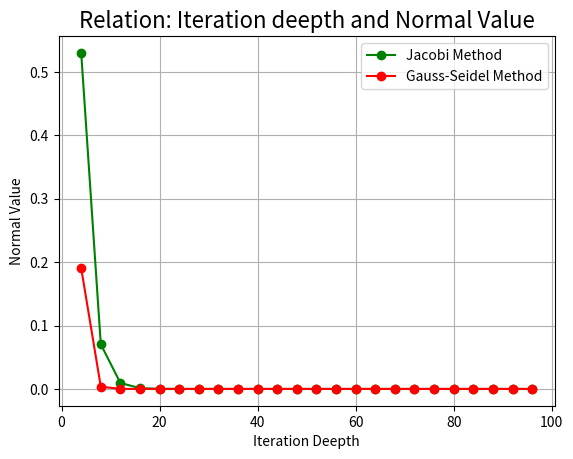

Source code (Python):
"""filename: 4.4 Plot.py"""

import matplotlib.pyplot as pl
import numpy as np

class Matrix:
    """Abatrct class representing a Matrix.
    
    The internal structure is a two dimension list.
    """
    def __init__(self,m,n,mainCol):
        """
        self.row:            the row of the Matrix
        self.col:            the collumn of the Matrix
        self.CheckedRow:     if one row has been checked,
                             it should not be checked again
        self.body:           the internal storing structure
        self.mainCol:        the coefficient matrix
        """
        self.row = m
        self.col = n
        self.CheckedRow = set(range(self.row))
        self.body = [[0 for i in range(n)] for i in range(m)]
        self.mainCol = mainCol

    def getVal(self):
        """Giving value to each element of the matrix.
        
        Overwrite the original value zeros.
        """
        for i in range(self.row):
            for j in range(self.col):
                self.body[i][j] = int(input())

    def valid(self,e,kind = None):
        """If these two matrix are not in the same form, return false,
        else return true.
        
        It is useful in the next functions.
        """
        if kind == 'multi':
            # SELF * E
            return self.col == e.row
        
        if self.row != e.row or self.col != e.col:
            return False
        else:
            return True

    def matrixAdd(self,e):
        """A methon does not used in the pivot PCA algorithm.
        
        Maybe it will be used in other programs.
        """
        self.valid(e)
        tmp = Matrix(self.row,self.col,self.mainCol)
        for i in range(self.row):   # deep copy
            for j in range(self.col):
                tmp.body[i][j] = self.body[i][j]

        for i in range(self.row):
            for j in range(self.col):
                tmp.body[i][j] += e.body[i][j]
        return tmp

    def matrixConstMulti(self,const):
        """A constant number multiple a matrix."""
        tmp = Matrix(self.row,self.col,self.mainCol)
        for i in range(self.row):   # deep copy
            for j in range(self.col):
                tmp.body[i][j] = self.body[i][j]

        for i in range(self.row):
            for j in range(self.col):
                tmp.body[i][j] *= const
        return tmp

    def matrixMulti(self,e):
        """Return the multiplication of two matrix."""
        self.valid(e,'multi')

        ans = Matrix(self.row,e.col,e.col)  # e.col has no meaning

        for i  in range(self.row):
            for j in range(e.col):
                tmp = 0
                for k in range(self.col):
                    tmp += self.body[i][k] * e.body[k][j]
                ans.body[i][j] = tmp
        
        return ans

    def matrixTransform(self,target_row_Number,source_row_Number,times=None):
        """There is a big problem, every decimal number we see is stored in the
        RAM with the binary platform.
        
        I can import the decimal lib to solve this problem, but I did not!
        """
        if times == None:    # special case of matrixTransform(TarRow,times)

            times_tmp = source_row_Number
            for j in range(self.col):
                self.body[target_row_Number][j] *= times_tmp
            return
        elif times == 'exchange':
            for i in range(self.col):
                self.body[target_row_Number][i],\
                    self.body[source_row_Number][i] \
                    = self.body[source_row_Number][i],\
                    self.body[target_row_Number][i]
            return
        else:
            for i in range(self.col):
                self.body[target_row_Number][i] += \
                times * self.body[source_row_Number][i]

    def matrixTranspose(self):
        ans = Matrix(self.col,self.row,self.row)
        # main column of ans is meaningless
        for i in range(self.row):
            for j in range(self.col):
                ans.body[j][i] = self.body[i][j]
        return ans

def Quick_Sort(L):
    """A simple code to order a list with quicksort algorithm."""
    if len(L) <= 1:
        return L
    
    else:
        less = []
        equal = []
        bigger = []

        pivot = (L[0] + L[-1] + L[len(L)//2]) / 3
        # pivot should be taken seriously!

        for i in range(len(L)):
            if L[i] < pivot:
                less.append(L[i])
            elif(L[i] == pivot):
                equal.append(L[i])
            else:
                bigger.append(L[i])
        less = Quick_Sort(less)
        bigger = Quick_Sort(bigger)

        return less + equal + bigger

def GetNormalValue(M,kind=2):
    """M is a matrix.
    
    Return the Normal value of M.
    """
    if kind == 'inf':
        """NorVal is the maximum value among the sums of every row. """
        sums = list()
        tmp = 0
        for i in range(M.row):
            for j in range(M.col):
                tmp += M.body[i][j]
            sums.append(tmp)
            tmp = 0
        
        sums = Quick_Sort(sums)
        return sums[-1]
    
    elif kind == 1:
        """NorVal is the maximum value among the sums of every column. """
        sums = list()
        tmp = 0
        for i in range(M.col):
            for j in range(M.row):
                tmp += M.body[j][i]
            sums.append(tmp)
            tmp = 0
        
        sums = Quick_Sort(sums)
        return sums[-1]
    
    elif kind == 2:
        Multi = M.matrixMulti(M.matrixTranspose())
        """
        The solving of eig is a little difficult for me,
        I will change the code after learning more later.
        
        Now I use the numpy package to solve it.
        """
        import numpy as np
        
        MUL = M.matrixMulti(M.matrixTranspose())
        tmp = np.array(MUL.body)

        a,b = np.linalg.eig(tmp)

        return np.sqrt(max(a))
        
    else:
        raise ValueError("""Bad input!\n""")

def vectorNormalValue(a,kind=2):
    """Get the normal value of a vector."""
    if kind == 1:
        ans = 0
        for i in a:
            ans += abs(i)
        return ans
    
    if kind == 2:
        from math import sqrt as sq
        ans = 0
        for i in a:
            ans += i * i
        return sq(ans)
    
    if kind == 'inf':
        tmp = list()
        for i in a:
            tmp.append(abs(i))
        Q = Quick_Sort(tmp)
        return Q[-1]

def iterFormat(A,b):
    """Get the iter matrix."""
    if b.col != 1:
        return
    for i in range(A.row):
        b.body[i][0] = b.body[i][0] / A.body[i][i]

    for i in range(A.row):
        A.matrixTransform(i,1 / A.body[i][i])
    B = Matrix(A.row,A.col,A.mainCol)
    for i in range(B.row):
        for j in range(B.col):
            if i == j:
                B.body[i][j] = 0
            else:
                B.body[i][j] = -1 * A.body[i][j]
    ans = (B,b)
    return ans

def GS_op1(B,b,x):
    """simple function."""
    for i in range(x.row):
        tmp = 0
        for j in range(B.col):
            tmp += B.body[i][j] * x.body[j][0]
        x.body[i][0] = tmp + b.body[i][0]
        # x is changed during one iteration
    return x

def relax_op1(B,b,x):
    """simple function."""
    for i in range(x.row):
        tmp = 0
        for j in range(B.col):
            tmp += B.body[i][j] * x.body[j][0]
        x.body[i][0] = tmp + b.body[i][0]
        # x is changed during one iteration
    return x

class Plot:
    """Just for testing."""
    def __init__(self):
        """Initialize this class.
        
        As you can see, this function could not be universally used.
        """
        A = Matrix(6,6,6)
        A.body = [[4,-1, 0,-1, 0, 0]\
                ,[-1, 4,-1, 0,-1, 0]\
                ,[ 0,-1, 4, 0, 0,-1]\
                ,[-1, 0, 0, 4,-1, 0]\
                ,[ 0,-1, 0,-1, 4,-1]\
                ,[ 0, 0,-1, 0,-1, 4]]
        
        b = Matrix(6,1,1)
        b.body = [[0],[5],[0],[6],[-2],[6]]
        tmp = iterFormat(A,b)
        
        '''
        self.B:              the matrix to iterate
        self.b:              the matrix with only one column
        self.x:              the original value we give,
                             Default set it [0,0,0,0,0,0]'
        '''
        self.B = tmp[0]
        self.b = tmp[1]
        self.x = Matrix(6,1,1)

    def Jacobi(self,times):
        self.__init__()
        for i in range(times-1):
            step1 = self.B.matrixMulti(self.x)
            step2 = step1.matrixAdd(self.b)
            self.x = step2
        
        lastStep = Matrix(self.x.row,self.x.col,self.x.mainCol)
        for i in range(self.x.row):
            lastStep.body[i][0] = self.x.body[i][0]
        
        step1 = self.B.matrixMulti(lastStep)
        lastStep = step1.matrixAdd(self.b)

        step3 = lastStep.matrixConstMulti(-1)
        there = step2.matrixAdd(step3)
        
        c = list()
        for i in range(there.row):
            c.append(there.body[i][0])
    
        return vectorNormalValue(c)

    def GS(self,times):
        self.__init__()
        
        for i in range(times-1):
            GS_op1(self.B,self.b,self.x)
        
        tmp = Matrix(6,1,1)
        for i in range(self.x.row):
            tmp.body[i][0] = self.x.body[i][0]  # deep copy
            
        GS_op1(self.B,self.b,self.x)        # do it once more
        
        step3 = self.x.matrixConstMulti(-1)
        there = tmp.matrixAdd(step3)
        
        c = list()
        
        for i in range(there.row):
            c.append(there.body[i][0])
        
        return vectorNormalValue(c)
    
    def plot(self,n=100):
        """Default iteration deepth is 100."""
        
        x_jacobi = []
        y_jacobi = []
        for i in range(4,n,4):
            x_jacobi.append(i)
            y_jacobi.append(self.Jacobi(i))
        
        x_gs = []
        y_gs = []
        for i in range(4,n,4):
            x_gs.append(i)
            y_gs.append(self.GS(i))
        
        pl.grid()
        pl.title('Relation: Iteration deepth and Normal Value',fontsize=16)
        pl.plot(x_jacobi,y_jacobi,'o-g',label='Jacobi Method')
        pl.plot(x_gs,y_gs,'o-r',label='Gauss-Seidel Method')
        pl.legend()
        pl.xlabel('Iteration Deepth')
        pl.ylabel('Normal Value')
        
        pl.show()

M = Plot()
M.plot()